Image classification data set "plantvillage_masks" (Siva-0317/Dora on GitHub). Class labels (39): apple apple scab, apple black rot, apple cedar apple rust, apple healthy, background without leaves, blueberry healthy, cherry powdery mildew, cherry healthy, corn cercospora leaf spot gray leaf spot, corn common rust, corn northern leaf blight, corn healthy, grape black rot, grape esca black measles, grape leaf blight (isariopsis leaf spot), grape healthy, orange huanglongbing citrus greening, peach bacterial spot, peach healthy, bell pepper bacterial spot, bell pepper healthy, potato early blight, potato late blight, potato healthy, raspberry healthy, soybean healthy, squash powdery mildew, strawberry leaf scorch, strawberry healthy, tomato bacterial spot, tomato early blight, tomato late blight, tomato leaf mold, tomato septoria leaf spot, tomato spider mites two spotted spider mite, tomato target spot, tomato yellow leaf curl virus, tomato mosaic virus, tomato healthy.

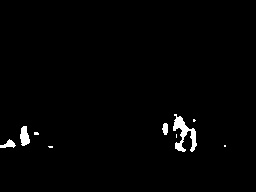
Label: background without leaves

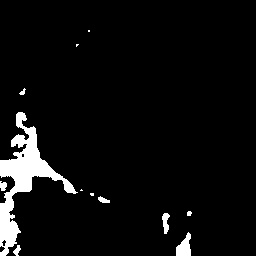
Label: cherry powdery mildew

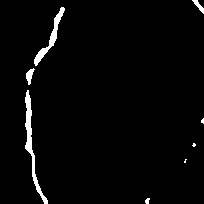
Label: potato healthy

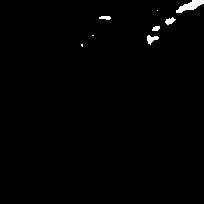
Label: peach healthy

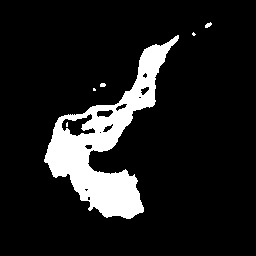
Label: tomato late blight

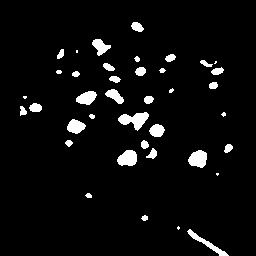
Label: apple black rot
